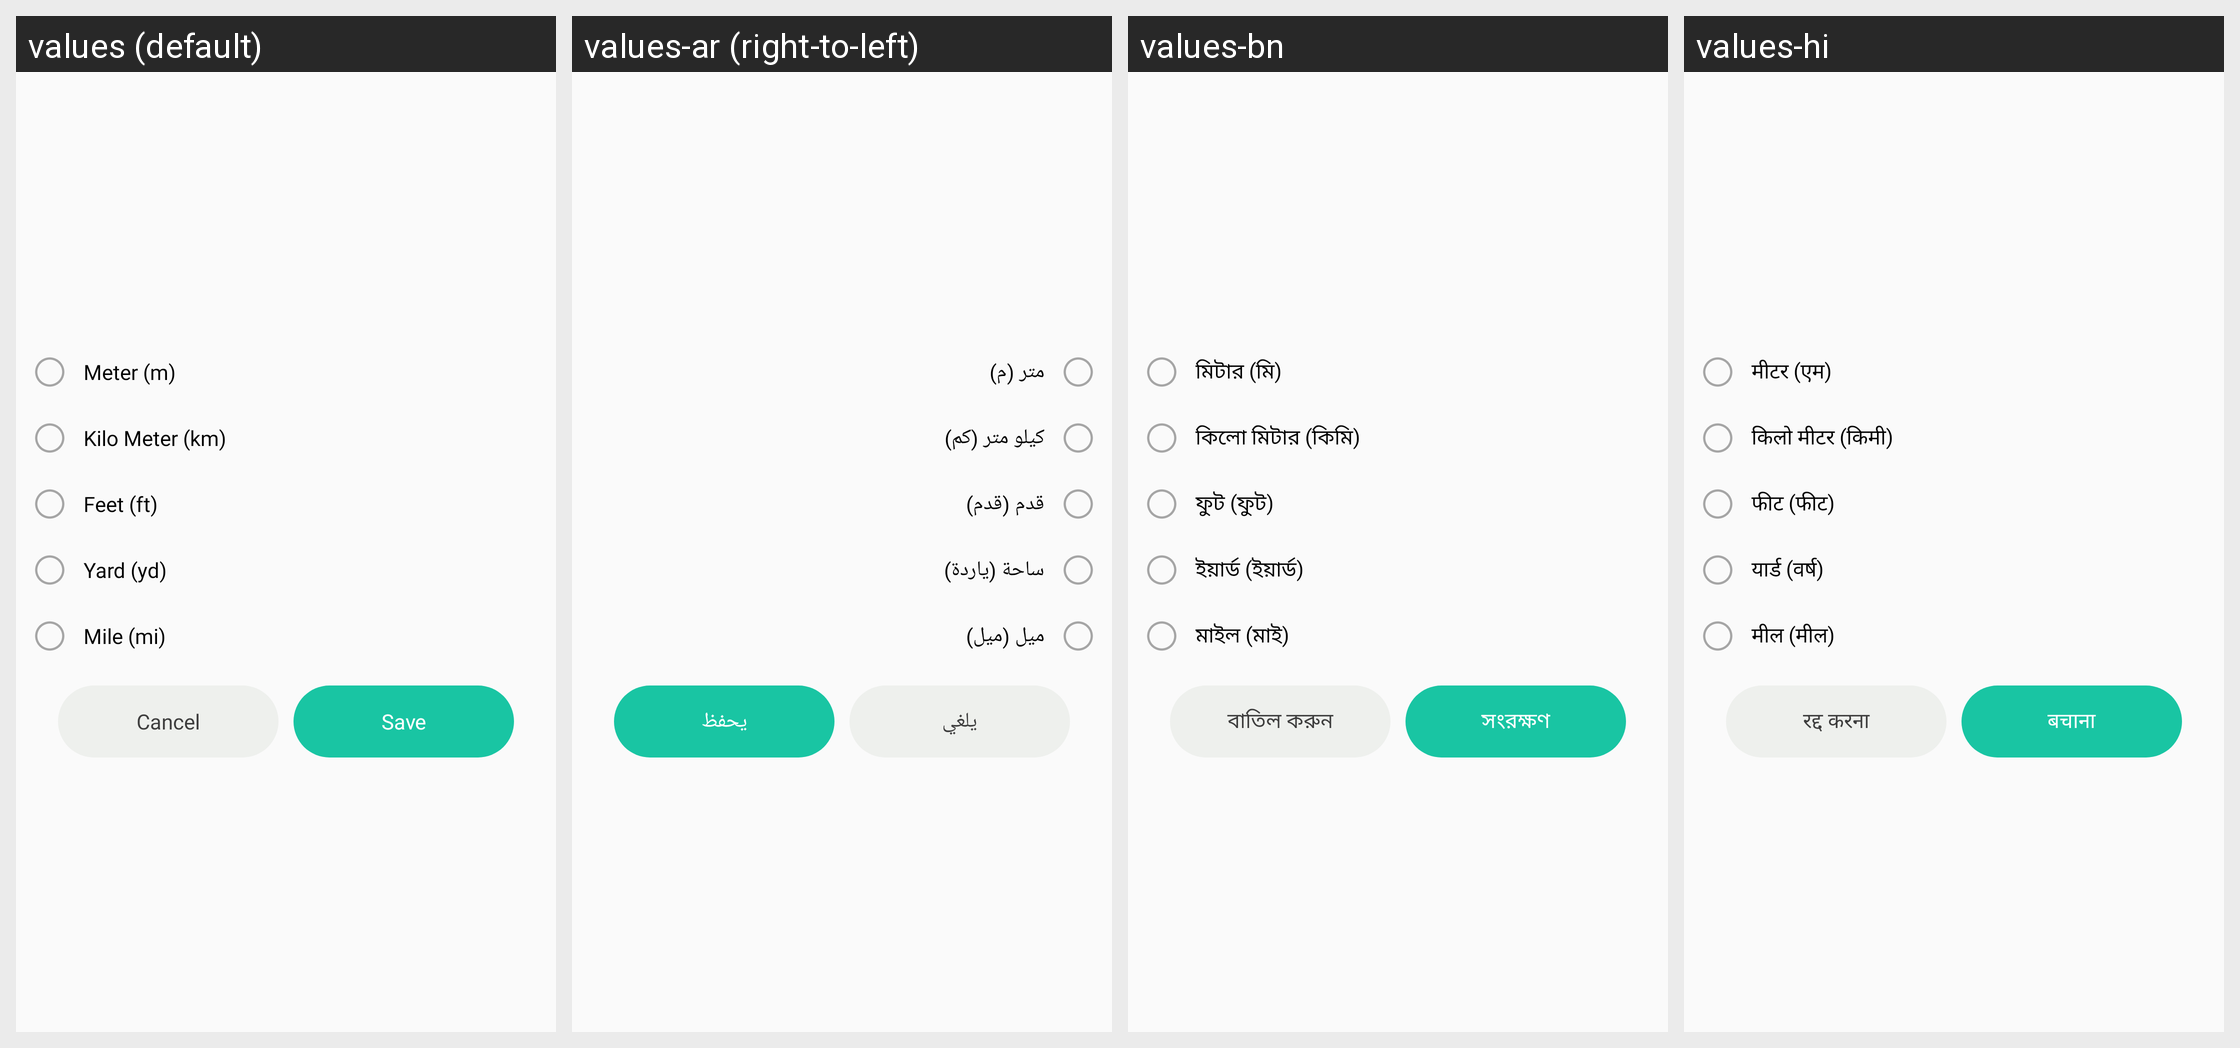

For this localized Android screen grid, give each drawn string resource with its value in every locale shown.
Android screen res/layout/car_dialog_choose_unit.xml rendered under 4 locales, left to right: values (default), values-ar (right-to-left), values-bn, values-hi. Device: Nexus 5 (rendered at 1080×1920; each locale shown at half size, 540×960, under a caption strip naming it); theme Theme.GPSCameraLocationOnPhoto.
Other locales in the repository, not shown: values-de, values-en, values-es, values-fr, values-in, values-it, values-ko, values-pt, values-ru.
Strings drawn on this screen, with the default value and each locale's value (text and hints the layout hard-codes, and strings that could not be matched under every locale, appear in the picture but are not listed):

meter_m
  values: Meter (m)
  values-ar: متر (م)
  values-bn: মিটার (মি)
  values-hi: मीटर (एम)

kilo_meter_km
  values: Kilo Meter (km)
  values-ar: كيلو متر (كم)
  values-bn: কিলো মিটার (কিমি)
  values-hi: किलो मीटर (किमी)

feet_ft
  values: Feet (ft)
  values-ar: قدم (قدم)
  values-bn: ফুট (ফুট)
  values-hi: फीट (फीट)

yard_yd
  values: Yard (yd)
  values-ar: ساحة (ياردة)
  values-bn: ইয়ার্ড (ইয়ার্ড)
  values-hi: यार्ड (वर्ष)

mile_mi
  values: Mile (mi)
  values-ar: ميل (ميل)
  values-bn: মাইল (মাই)
  values-hi: मील (मील)

cancel
  values: Cancel
  values-ar: يلغي
  values-bn: বাতিল করুন
  values-hi: रद्द करना

save
  values: Save
  values-ar: يحفظ
  values-bn: সংরক্ষণ
  values-hi: बचाना
